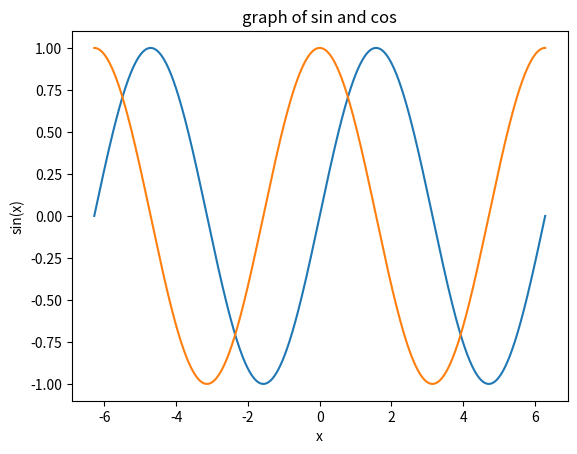

This figure's Python source:
#Hallo
print('hello')
a=3
print(a)

import numpy as np  #imports numpy toolbox (trig functions, logs, etc.)
import matplotlib.pyplot as plt #importing plot toolbox
x=np.linspace(-2*np.pi,2*np.pi,1001) #builds a range of x values from -2pi to 2pi with 1001 points in between
y=np.sin(x) #define sin. Need to specify np.sin to draw it from the numpy toolbox
z=np.cos(x) #define cos. Need to specify np.cos to draw it from the numpy toolbox
plt.plot(x,y) #builds a plot of x Vs. sin(x). Need to specift plt from matplotlib toolbox
plt.plot(x,z) #builds a plot of x vs. cos(x) on the same plot as above
plt.xlabel('x')
plt.ylabel('sin(x)')
plt.title('graph of sin and cos')
plt.show #displays the plot above. If line is not present in code, manually type this into command line to display
